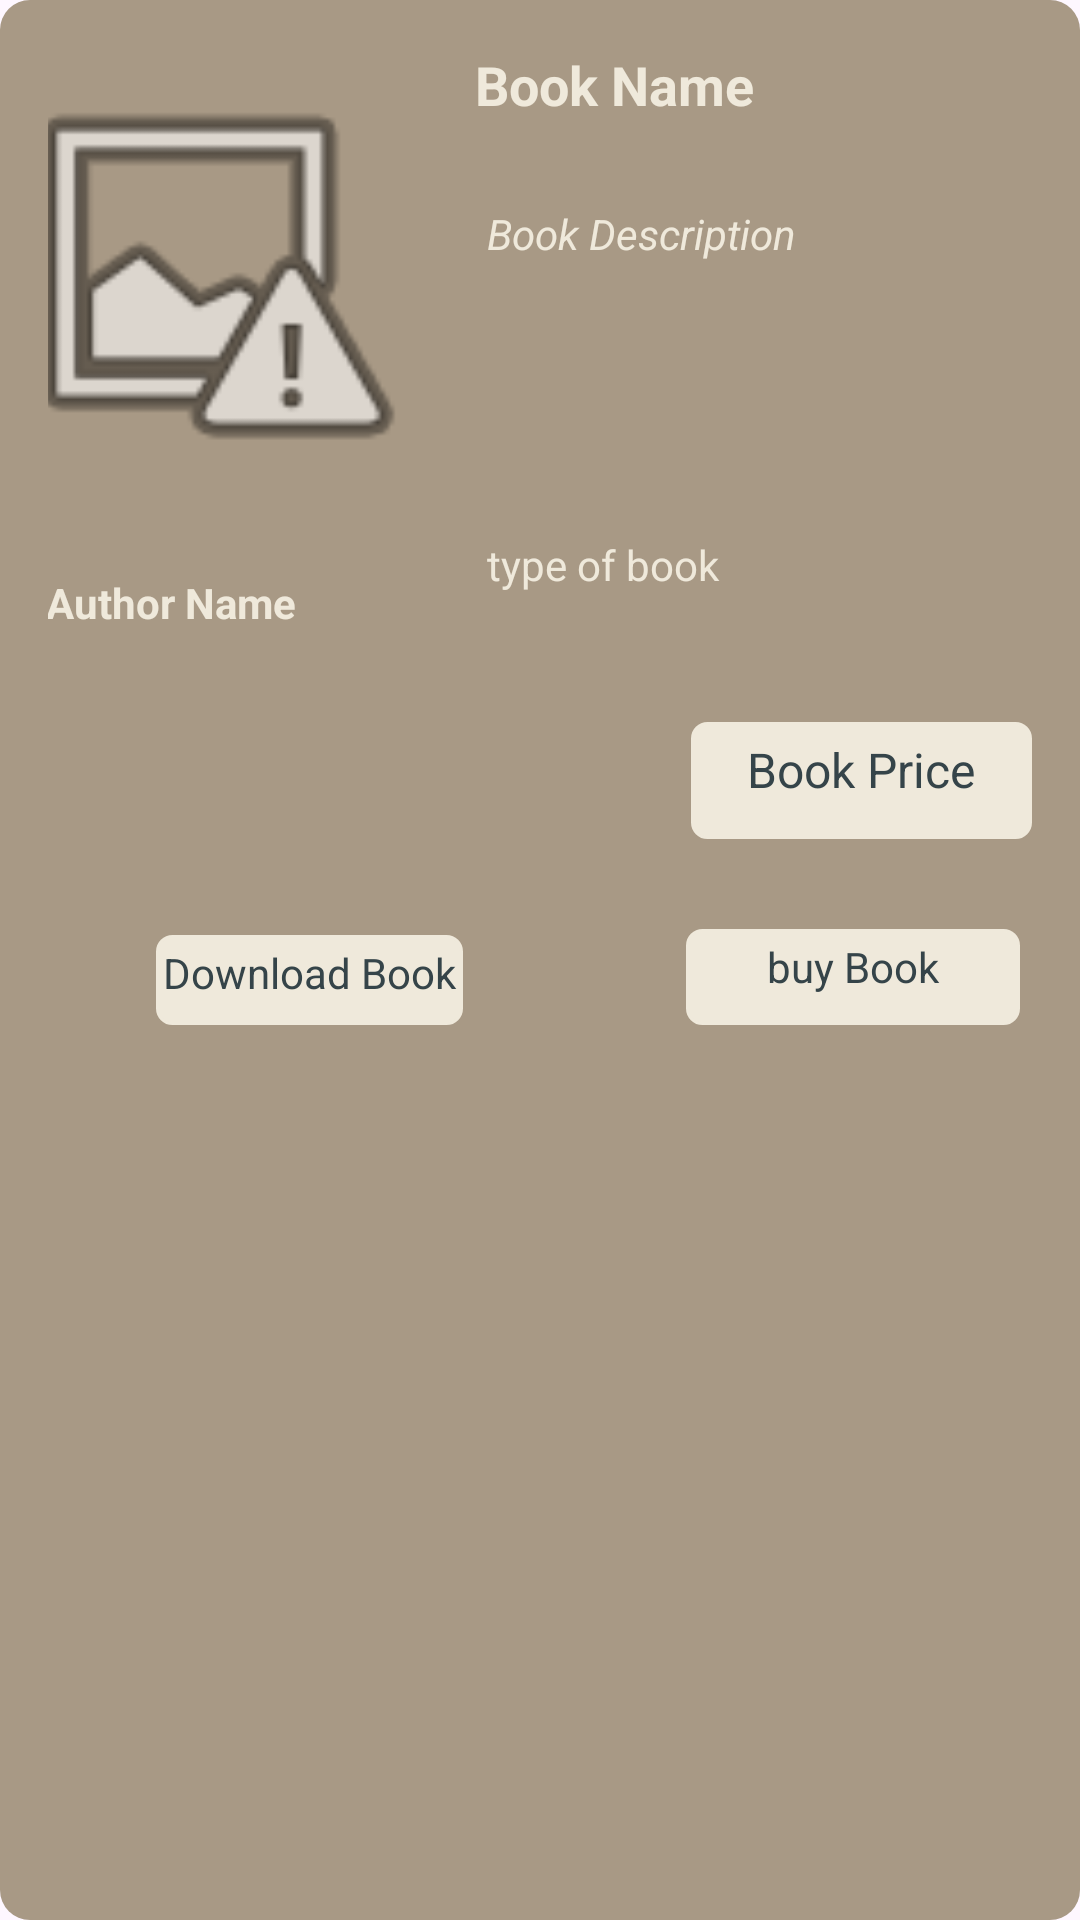

Layout XML and referenced resources for this Android screen:
<!-- AndroidManifest.xml: application theme Theme.Kotobi -->
<!-- res/layout/book_item.xml -->
<RelativeLayout xmlns:android="http://schemas.android.com/apk/res/android"
    xmlns:app="http://schemas.android.com/apk/res-auto"
    xmlns:tools="http://schemas.android.com/tools"
    android:layout_width="match_parent"
    android:layout_height="400dp"
    android:padding="16dp"
    tools:context=".BookAdapter"
    android:background="@drawable/roundedborder"
    android:backgroundTint="@color/baj5"
    android:layout_marginBottom="5dp"
    android:layout_marginHorizontal="3sp">


    <TextView
        android:id="@+id/book_Name"
        android:layout_width="253dp"
        android:layout_height="wrap_content"
        android:layout_alignParentEnd="true"
        android:layout_marginStart="18dp"
        android:layout_marginEnd="0dp"
        android:layout_toEndOf="@+id/book_Image"
        android:text="@string/book_name"
        android:textColor="@color/baj1"
        android:textSize="18sp"
        android:textStyle="bold" />

    <TextView
        android:id="@+id/book_Description"
        android:layout_width="265dp"
        android:layout_height="124dp"
        android:layout_marginStart="6dp"
        android:layout_marginTop="12dp"
        android:layout_marginEnd="2dp"
        android:layout_marginBottom="52dp"
        android:layout_below="@+id/book_Name"
        android:layout_toEndOf="@+id/book_Image"
        android:scrollbars="vertical"
        android:padding="16dp"
        android:text="@string/book_description"
        android:textColor="@color/baj1"
        android:textStyle="italic"/>


    <TextView
        android:id="@+id/book_Price"
        android:layout_width="148dp"
        android:layout_height="39dp"
        android:layout_below="@+id/typeBook"
        android:layout_marginStart="75dp"
        android:layout_marginTop="17dp"
        android:layout_toEndOf="@+id/Author"
        android:background="@drawable/border_textview"
        android:text="@string/book_price"
        android:paddingTop="5dp"
        android:textAlignment="center"
        android:textColor="@color/baj4"
        android:textSize="16sp" />

    <ImageView
        android:id="@+id/book_Image"
        android:layout_width="146dp"
        android:layout_height="188dp"
        android:layout_alignParentStart="true"
        android:layout_alignParentTop="true"
        android:layout_marginStart="-22dp"
        android:layout_marginTop="-19dp"
        app:srcCompat="@android:drawable/ic_menu_report_image" />

    <TextView
        android:id="@+id/Author"
        android:layout_width="147dp"
        android:layout_height="55dp"
        android:layout_below="@+id/book_Image"
        android:layout_alignParentStart="true"
        android:layout_marginStart="-8dp"
        android:layout_marginTop="6dp"
        android:paddingStart="7dp"
        android:text="@string/Author"
        android:textColor="@color/baj1"
        android:textStyle="bold"
        tools:ignore="RtlSymmetry" />

    <TextView
        android:id="@+id/typeBook"
        android:layout_width="200dp"
        android:layout_height="45dp"
        android:layout_below="@+id/book_Description"
        android:layout_marginStart="7dp"
        android:layout_marginTop="-50dp"
        android:layout_toEndOf="@+id/Author"
        android:text="@string/type"
        android:textColor="@color/baj1" />

    <TextView
        android:id="@+id/download"
        android:layout_width="182dp"
        android:layout_height="30dp"
        android:layout_below="@+id/book_Price"
        android:layout_alignParentStart="true"
        android:layout_marginStart="36dp"
        android:layout_marginTop="32dp"
        android:layout_marginEnd="76dp"
        android:layout_toStartOf="@+id/buy"
        android:background="@drawable/border_textview"
        android:paddingTop="3dp"
        android:text="@string/download_book"
        android:textAlignment="center"
        android:textColor="@color/baj4" />

    <TextView
        android:id="@+id/buy"
        android:layout_width="146dp"
        android:layout_height="32dp"
        android:layout_below="@+id/book_Price"
        android:layout_alignStart="@+id/book_Price"
        android:layout_alignEnd="@+id/book_Price"
        android:layout_marginStart="-2dp"
        android:layout_marginTop="30dp"
        android:layout_marginEnd="4dp"
        android:background="@drawable/border_textview"
        android:paddingTop="3dp"
        android:text="@string/buy"
        android:textAlignment="center"
        android:textColor="@color/baj4" />


</RelativeLayout>
<!-- resources referenced by this layout -->
<resources>
  <color name="baj1">#EFE9DB</color>
  <color name="baj4">#354449</color>
  <color name="baj5">#A89985</color>
  <!-- drawable border_textview (drawable) -->
  <shape xmlns:android="http://schemas.android.com/apk/res/android"
      android:shape="rectangle">
      
      <solid android:color="@color/baj1" />
      
      <stroke android:width="1dp" android:color="@color/baj1" />
      
      <corners android:radius="5dp" />
  </shape>
  <!-- drawable roundedborder (drawable) -->
  <?xml version="1.0" encoding="utf-8"?>
  <shape xmlns:android="http://schemas.android.com/apk/res/android"
          android:shape="rectangle">
          <corners android:radius="10dp" />
          <solid android:color="@color/baj3" />
  
  
  </shape>
  <string name="Author">Author Name</string>
  <string name="book_description">Book Description</string>
  <string name="book_name">Book Name</string>
  <string name="book_price">Book Price</string>
  <string name="buy">buy Book</string>
  <string name="download_book">Download Book</string>
  <string name="type">type of book</string>
  <style name="Theme.Kotobi" parent="Base.Theme.Kotobi" />
  <color name="baj3">#6A6B65</color>
  <style name="Base.Theme.Kotobi" parent="Theme.Material3.DayNight.NoActionBar">
          
          
      </style>
</resources>
